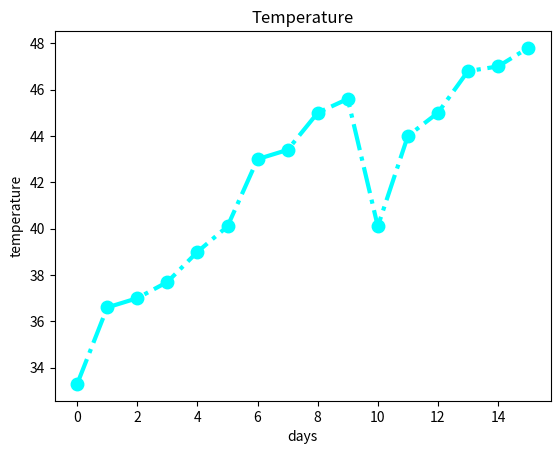

Python code for this plot:
import matplotlib.pyplot as plt

days = [0,1,2,3,4,5,6,7,8,9,10,11,12,13,14,15]
temperature = [33.3,36.6, 37, 37.7,39,40.1,43,43.4,45,45.6,40.1,44,45,46.8,47,47.8]
plt.plot(days, temperature , color = "Aqua" , marker = "o", linestyle = "dashdot",linewidth =  3, markersize = 9 )
plt.title('Temperature')

plt.xlabel('days')

plt.ylabel('temperature')

plt.show()


